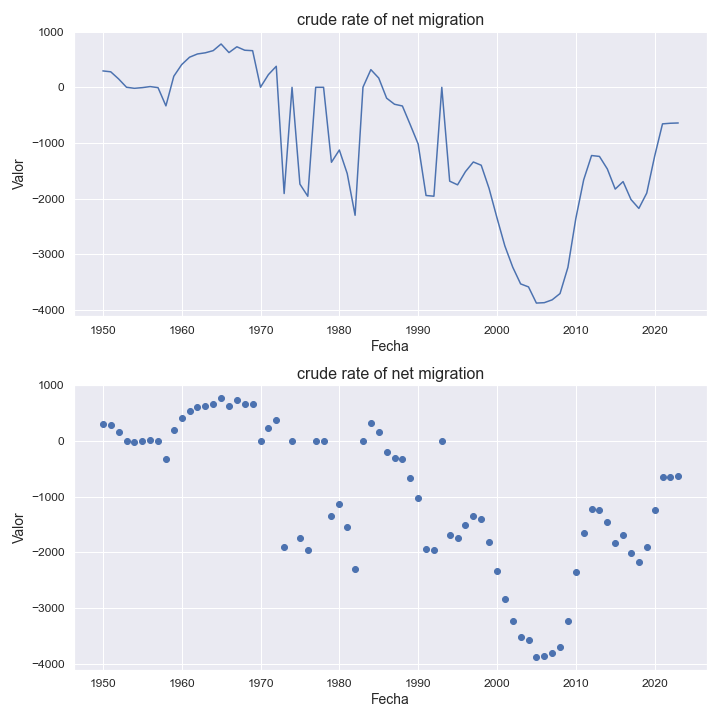

Values plotted in this chart, from the file beside it:
indicatorshortname, locationid, location, iso2, timeid, time, value
crude rate of net migration, 104, myanmar, mm, 1, 1950, 293.0
crude rate of net migration, 104, myanmar, mm, 2, 1951, 277.0
crude rate of net migration, 104, myanmar, mm, 3, 1952, 149.0
crude rate of net migration, 104, myanmar, mm, 4, 1953, -0.11
crude rate of net migration, 104, myanmar, mm, 5, 1954, -19.0
crude rate of net migration, 104, myanmar, mm, 6, 1955, -7.0
crude rate of net migration, 104, myanmar, mm, 7, 1956, 12.0
crude rate of net migration, 104, myanmar, mm, 8, 1957, -7.0
crude rate of net migration, 104, myanmar, mm, 9, 1958, -334.0
crude rate of net migration, 104, myanmar, mm, 10, 1959, 197.0
crude rate of net migration, 104, myanmar, mm, 11, 1960, 406.0
crude rate of net migration, 104, myanmar, mm, 12, 1961, 539.0
crude rate of net migration, 104, myanmar, mm, 13, 1962, 597.0
crude rate of net migration, 104, myanmar, mm, 14, 1963, 618.0
crude rate of net migration, 104, myanmar, mm, 15, 1964, 657.0
crude rate of net migration, 104, myanmar, mm, 16, 1965, 776.0
crude rate of net migration, 104, myanmar, mm, 17, 1966, 622.0
crude rate of net migration, 104, myanmar, mm, 18, 1967, 726.0
crude rate of net migration, 104, myanmar, mm, 19, 1968, 664.0
crude rate of net migration, 104, myanmar, mm, 20, 1969, 656.0
crude rate of net migration, 104, myanmar, mm, 21, 1970, 0.66
crude rate of net migration, 104, myanmar, mm, 22, 1971, 226.0
crude rate of net migration, 104, myanmar, mm, 23, 1972, 376.0
crude rate of net migration, 104, myanmar, mm, 24, 1973, -1907
crude rate of net migration, 104, myanmar, mm, 25, 1974, -1.81
crude rate of net migration, 104, myanmar, mm, 26, 1975, -1738
crude rate of net migration, 104, myanmar, mm, 27, 1976, -1956
crude rate of net migration, 104, myanmar, mm, 28, 1977, -1.2
crude rate of net migration, 104, myanmar, mm, 29, 1978, -1.12
crude rate of net migration, 104, myanmar, mm, 30, 1979, -1346
crude rate of net migration, 104, myanmar, mm, 31, 1980, -1126
crude rate of net migration, 104, myanmar, mm, 32, 1981, -1548
crude rate of net migration, 104, myanmar, mm, 33, 1982, -2297
crude rate of net migration, 104, myanmar, mm, 34, 1983, 0.52
crude rate of net migration, 104, myanmar, mm, 35, 1984, 316.0
crude rate of net migration, 104, myanmar, mm, 36, 1985, 165.0
crude rate of net migration, 104, myanmar, mm, 37, 1986, -196.0
crude rate of net migration, 104, myanmar, mm, 38, 1987, -305.0
crude rate of net migration, 104, myanmar, mm, 39, 1988, -336.0
crude rate of net migration, 104, myanmar, mm, 40, 1989, -673.0
crude rate of net migration, 104, myanmar, mm, 41, 1990, -1019
crude rate of net migration, 104, myanmar, mm, 42, 1991, -1942
crude rate of net migration, 104, myanmar, mm, 43, 1992, -1955
crude rate of net migration, 104, myanmar, mm, 44, 1993, -1.99
crude rate of net migration, 104, myanmar, mm, 45, 1994, -1685
crude rate of net migration, 104, myanmar, mm, 46, 1995, -1751
crude rate of net migration, 104, myanmar, mm, 47, 1996, -1514
crude rate of net migration, 104, myanmar, mm, 48, 1997, -1341
crude rate of net migration, 104, myanmar, mm, 49, 1998, -1399
crude rate of net migration, 104, myanmar, mm, 50, 1999, -1817
crude rate of net migration, 104, myanmar, mm, 51, 2000, -2343
crude rate of net migration, 104, myanmar, mm, 52, 2001, -2847
crude rate of net migration, 104, myanmar, mm, 53, 2002, -3228
crude rate of net migration, 104, myanmar, mm, 54, 2003, -3528
crude rate of net migration, 104, myanmar, mm, 55, 2004, -3582
crude rate of net migration, 104, myanmar, mm, 56, 2005, -3872
crude rate of net migration, 104, myanmar, mm, 57, 2006, -3865
crude rate of net migration, 104, myanmar, mm, 58, 2007, -3814
crude rate of net migration, 104, myanmar, mm, 59, 2008, -3701
crude rate of net migration, 104, myanmar, mm, 60, 2009, -3231
... 14 more rows
